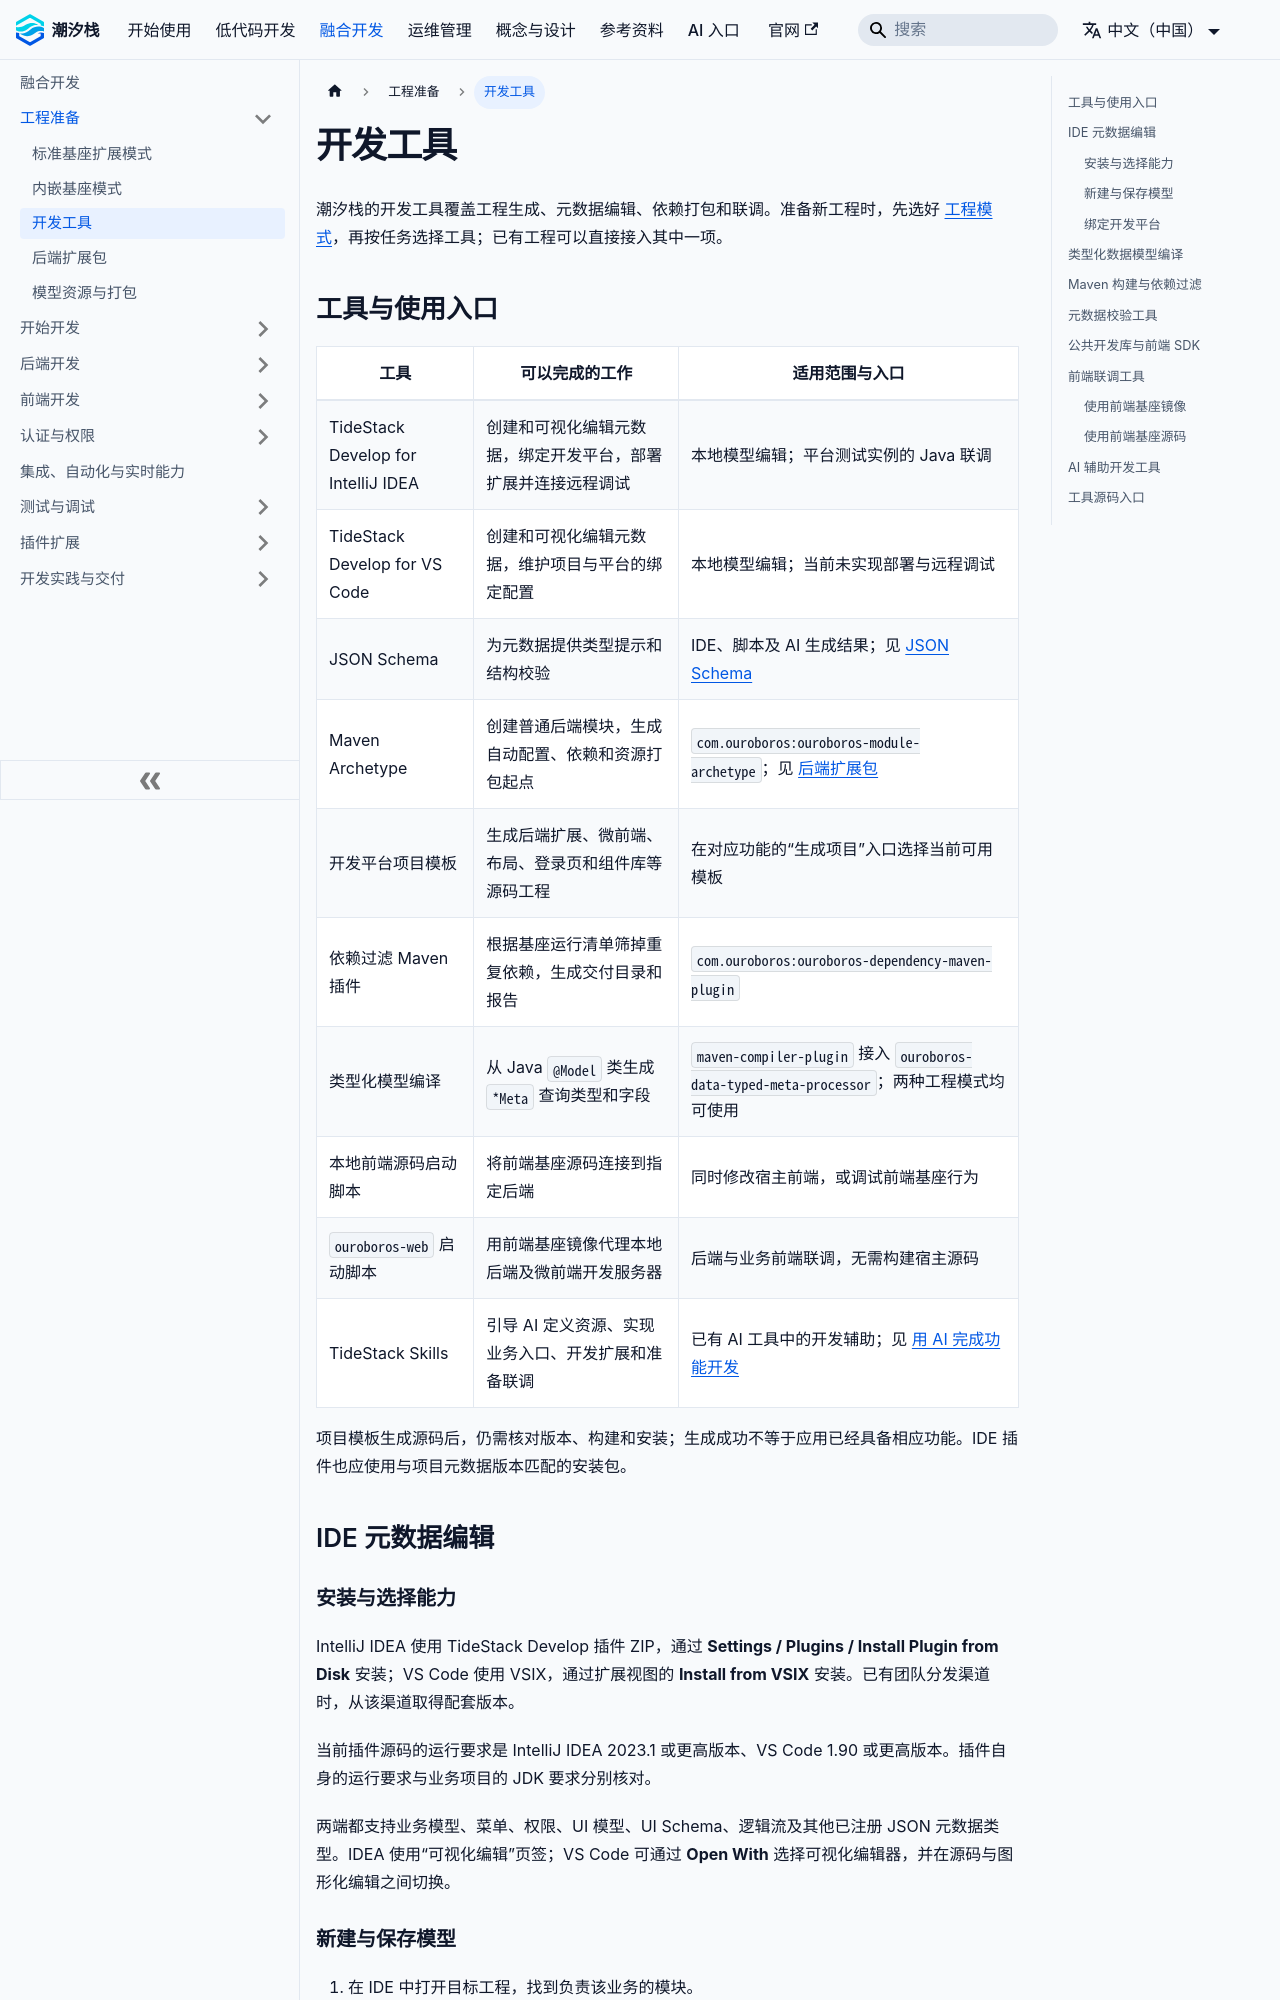

repository: TideStack-Forge/tidestack-docs · page: docs/fusion-development/development-tools/index.html · generator: docusaurus

---
title: 开发工具
---

# 开发工具

潮汐栈的开发工具覆盖工程生成、元数据编辑、依赖打包和联调。准备新工程时，先选好 [工程模式](./project-modes/)，再按任务选择工具；已有工程可以直接接入其中一项。

## 工具与使用入口

| 工具 | 可以完成的工作 | 适用范围与入口 |
| --- | --- | --- |
| TideStack Develop for IntelliJ IDEA | 创建和可视化编辑元数据，绑定开发平台，部署扩展并连接远程调试 | 本地模型编辑；平台测试实例的 Java 联调 |
| TideStack Develop for VS Code | 创建和可视化编辑元数据，维护项目与平台的绑定配置 | 本地模型编辑；当前未实现部署与远程调试 |
| JSON Schema | 为元数据提供类型提示和结构校验 | IDE、脚本及 AI 生成结果；见 [JSON Schema](../reference/jsonschema/) |
| Maven Archetype | 创建普通后端模块，生成自动配置、依赖和资源打包起点 | `com.ouroboros:ouroboros-module-archetype`；见 [后端扩展包](./backend-extension-packages#使用平台模板) |
| 开发平台项目模板 | 生成后端扩展、微前端、布局、登录页和组件库等源码工程 | 在对应功能的“生成项目”入口选择当前可用模板 |
| 依赖过滤 Maven 插件 | 根据基座运行清单筛掉重复依赖，生成交付目录和报告 | `com.ouroboros:ouroboros-dependency-maven-plugin` |
| 类型化模型编译 | 从 Java `@Model` 类生成 `*Meta` 查询类型和字段 | `maven-compiler-plugin` 接入 `ouroboros-data-typed-meta-processor`；两种工程模式均可使用 |
| 本地前端源码启动脚本 | 将前端基座源码连接到指定后端 | 同时修改宿主前端，或调试前端基座行为 |
| `ouroboros-web` 启动脚本 | 用前端基座镜像代理本地后端及微前端开发服务器 | 后端与业务前端联调，无需构建宿主源码 |
| TideStack Skills | 引导 AI 定义资源、实现业务入口、开发扩展和准备联调 | 已有 AI 工具中的开发辅助；见 [用 AI 完成功能开发](./ai-assisted-development) |

项目模板生成源码后，仍需核对版本、构建和安装；生成成功不等于应用已经具备相应功能。IDE 插件也应使用与项目元数据版本匹配的安装包。

## IDE 元数据编辑

### 安装与选择能力

IntelliJ IDEA 使用 TideStack Develop 插件 ZIP，通过 **Settings / Plugins / Install Plugin from Disk** 安装；VS Code 使用 VSIX，通过扩展视图的 **Install from VSIX** 安装。已有团队分发渠道时，从该渠道取得配套版本。

当前插件源码的运行要求是 IntelliJ IDEA 2023.1 或更高版本、VS Code 1.90 或更高版本。插件自身的运行要求与业务项目的 JDK 要求分别核对。

两端都支持业务模型、菜单、权限、UI 模型、UI Schema、逻辑流及其他已注册 JSON 元数据类型。IDEA 使用“可视化编辑”页签；VS Code 可通过 **Open With** 选择可视化编辑器，并在源码与图形化编辑之间切换。
